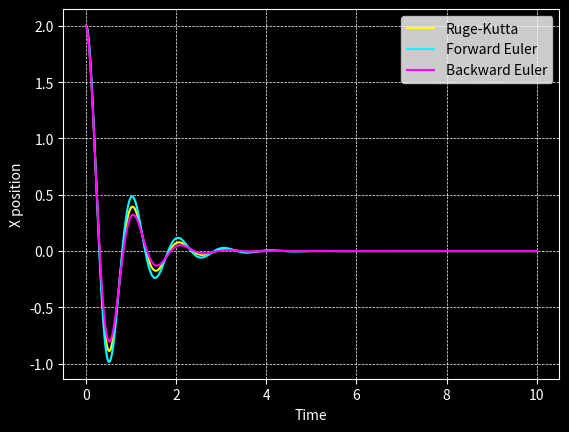

Here is the Python script that generated this plot:
import numpy as np
import matplotlib.pyplot as plt
from scipy.integrate import solve_ivp

w = 2*np.pi #Natural frequency
d = 0.25 # Damping ratio

A = np.array([[0, 1], 
              [-w**2, -2*d*w]])

dt = 0.01 # Time step
T = 10 # Time to integrate

x0 = np.array([2, 0]) # Initial conditions

iterations = int(T/dt)
timeSteps = np.linspace(0,T, iterations)

# Forward Euler
xF = np.zeros((2, iterations))
xF[:, 0] = x0

for k in range(iterations -1):
    xF[:, k+1] = (np.eye(2) + dt*A)@xF[:, k]

# Backward Euler

xB = np.zeros((2, iterations))
xB[:, 0] = x0

for k in range(iterations -1):
    xB[:, k+1] = np.linalg.inv(np.eye(2) - dt*A)@xB[:, k]

# Ruge-Kutta
RugeKutta= solve_ivp(lambda t,y:A@y,[0,T],x0,t_eval=timeSteps)

# Plot
fig = plt.figure()
fig.patch.set_facecolor('black')

ax = plt.gca()
ax.set_facecolor('black')
ax.spines['bottom'].set_color('white')
ax.spines['top'].set_color('white')
ax.spines['left'].set_color('white')
ax.spines['right'].set_color('white')
ax.xaxis.label.set_color('white')
ax.yaxis.label.set_color('white')
ax.tick_params(axis='x', colors='white')
ax.tick_params(axis='y', colors='white')

plt.plot(timeSteps, RugeKutta.y[0, :], label="Ruge-Kutta", color='yellow')
plt.plot(timeSteps, xF[0, :], label="Forward Euler", color='cyan')
plt.plot(timeSteps, xB[0, :], label="Backward Euler", color='magenta')
plt.xlabel("Time", color="white")
plt.ylabel("X position", color="white")
plt.legend()
plt.grid(color='white', linestyle='--', linewidth=0.5)

plt.show()
